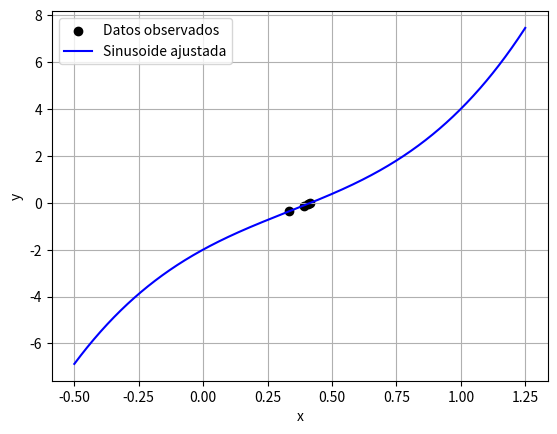

This chart was generated by the following Python code:
import numpy as np
import matplotlib.pyplot as plt
import os

def myFunction(x):
        return 5*x**3 - 5*x**2 + 6*x - 2 

def metodosCerrados(xl: int, xu: int, repeticiones: int):
	x = 0
	xr = 0
	global xrArray, yrArray
	os.system('cls')
	print("--------------------------------------------------------------------------------------------------")
	while x < repeticiones:
		funcionXl = myFunction(xl)
		functionXu = myFunction(xu)
		xrViejo = xr

		#xr = (xl + xu) / 2 #Metodo de biseccion
		xr = xu - ((functionXu)*(xl-xu))/(funcionXl-functionXu) #Metodo de falsa posicion
		
		funcionXr = myFunction(xr)
		xrArray.insert(x, xr)
		yrArray.insert(x, funcionXr)
		if(x != 0):
			errorRelativo = ((xr - xrViejo)/xr)  * 100
			print("Error relativo porcental: " + str(errorRelativo) + " %")
		x += 1
		print(str(x))
		print("	XL:    " + str(xl) + " / " + str(funcionXl))
		print("	XU:    " + str(xu) + " / " + str(functionXu))
		print("	XR:    " + str(xr) + " / " + str(funcionXr))
		print("	")
		if (funcionXr*funcionXl > 0):
			xl = xr
		else:
			xu = xr
	print("--------------------------------------------------------------------------------------------------")

xrArray = []
yrArray = []

metodosCerrados(0, 1, 4)
t_continuo = np.linspace(-0.5, 1.25, 1000)
plt.scatter(xrArray, yrArray, color='black', label='Datos observados')
plt.plot(t_continuo, myFunction(t_continuo), 'b-', label='Sinusoide ajustada')
plt.xlabel('x')
plt.ylabel('y')
plt.legend()
plt.grid()
plt.show()
